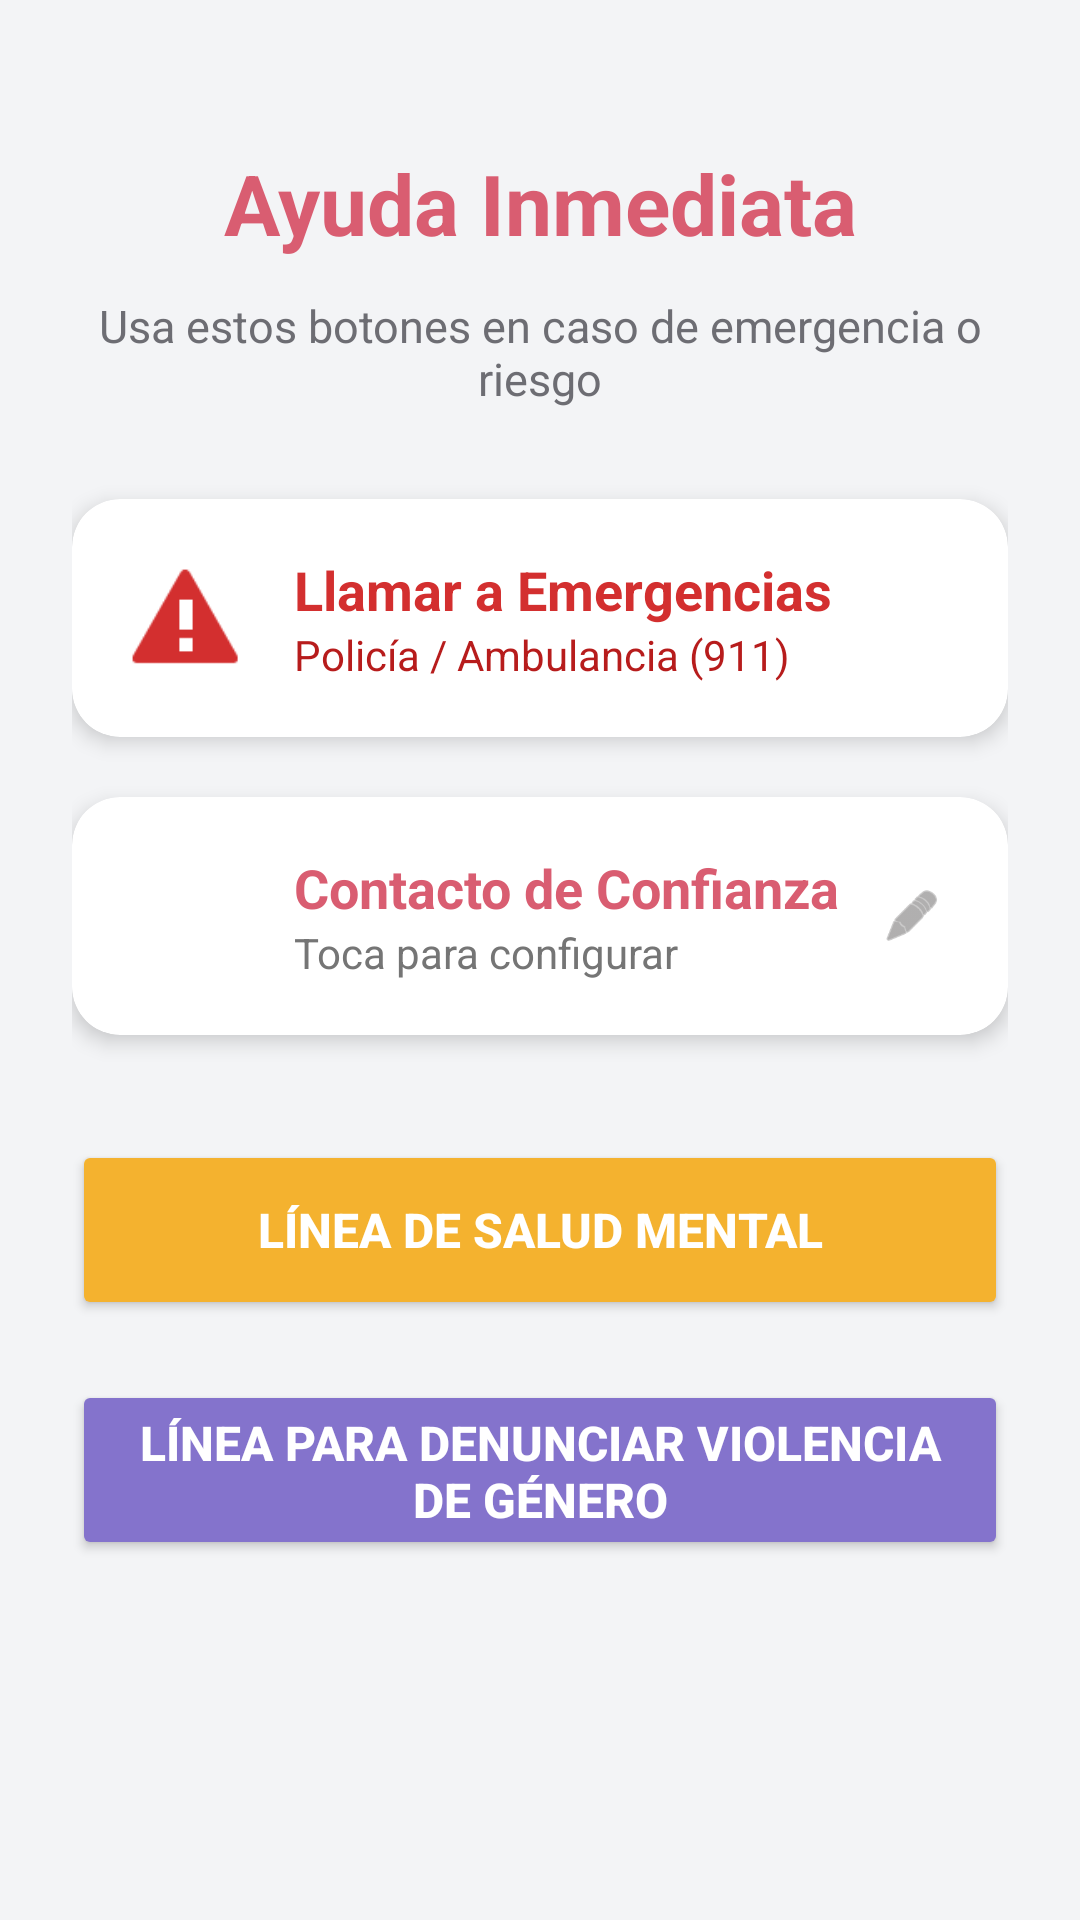

This screen was rendered from an Android layout file. Write that file and the resources it references.
<!-- AndroidManifest.xml: application theme Theme.PROYECTOFINAL -->
<!-- res/layout/fragment_sos.xml -->
<?xml version="1.0" encoding="utf-8"?>
<LinearLayout xmlns:android="http://schemas.android.com/apk/res/android"
    xmlns:app="http://schemas.android.com/apk/res-auto"
    android:layout_width="match_parent"
    android:layout_height="match_parent"
    android:background="@color/backApp"
    android:fillViewport="true">

    <LinearLayout
        android:layout_width="match_parent"
        android:layout_height="wrap_content"
        android:orientation="vertical"
        android:padding="24dp"
        android:gravity="center_horizontal">

        <TextView
            android:layout_width="match_parent"
            android:layout_height="wrap_content"
            android:text="Ayuda Inmediata"
            android:textSize="28sp"
            android:textStyle="bold"
            android:textColor="@color/textRegister"
            android:gravity="center"
            android:layout_marginTop="25dp"
            android:layout_marginBottom="12dp"/>

        <TextView
            android:layout_width="match_parent"
            android:layout_height="wrap_content"
            android:text="Usa estos botones en caso de emergencia o riesgo"
            android:gravity="center"
            android:textColor="#6D6D73"
            android:textSize="15sp"
            android:layout_marginBottom="30dp"/>

        <androidx.cardview.widget.CardView
            android:id="@+id/btnEmergency"
            android:layout_width="match_parent"
            android:layout_height="wrap_content"
            app:cardCornerRadius="16dp"
            app:cardElevation="4dp"
            android:layout_marginBottom="20dp"
            android:clickable="true"
            android:focusable="true"
            android:foreground="?android:attr/selectableItemBackground">

            <LinearLayout
                android:layout_width="match_parent"
                android:layout_height="wrap_content"
                android:orientation="horizontal"
                android:padding="18dp"
                android:gravity="center_vertical">

                <ImageView
                    android:layout_width="40dp"
                    android:layout_height="40dp"
                    android:src="@android:drawable/stat_sys_warning"
                    app:tint="#D32F2F" />

                <LinearLayout
                    android:layout_width="match_parent"
                    android:layout_height="wrap_content"
                    android:orientation="vertical"
                    android:layout_marginStart="16dp">

                    <TextView
                        android:layout_width="wrap_content"
                        android:layout_height="wrap_content"
                        android:text="Llamar a Emergencias"
                        android:textSize="18sp"
                        android:textStyle="bold"
                        android:textColor="#D32F2F"/>

                    <TextView
                        android:layout_width="wrap_content"
                        android:layout_height="wrap_content"
                        android:text="Policía / Ambulancia (911)"
                        android:textSize="14sp"
                        android:textColor="#B71C1C"/>
                </LinearLayout>
            </LinearLayout>
        </androidx.cardview.widget.CardView>

        <androidx.cardview.widget.CardView
            android:id="@+id/btnTrusted"
            android:layout_width="match_parent"
            android:layout_height="wrap_content"
            app:cardCornerRadius="16dp"
            app:cardElevation="4dp"
            android:layout_marginBottom="20dp"
            android:clickable="true"
            android:focusable="true"
            android:foreground="?android:attr/selectableItemBackground">

            <LinearLayout
                android:layout_width="match_parent"
                android:layout_height="wrap_content"
                android:orientation="horizontal"
                android:padding="18dp"
                android:gravity="center_vertical">

                <ImageView
                    android:layout_width="40dp"
                    android:layout_height="40dp"
                    android:src="@drawable/ic_friend"
                    app:tint="@color/pinkPastel" />

                <LinearLayout
                    android:layout_width="0dp"
                    android:layout_weight="1"
                    android:layout_height="wrap_content"
                    android:orientation="vertical"
                    android:layout_marginStart="16dp">

                    <TextView
                        android:layout_width="wrap_content"
                        android:layout_height="wrap_content"
                        android:text="Contacto de Confianza"
                        android:textSize="18sp"
                        android:textStyle="bold"
                        android:textColor="@color/textRegister"/>

                    <TextView
                        android:id="@+id/tvTrustedNumber"
                        android:layout_width="wrap_content"
                        android:layout_height="wrap_content"
                        android:text="Toca para configurar"
                        android:textSize="14sp"
                        android:textColor="#757575"/>
                </LinearLayout>

                <ImageView
                    android:id="@+id/btnEditTrusted"
                    android:layout_width="28dp"
                    android:layout_height="28dp"
                    android:src="@android:drawable/ic_menu_edit"
                    android:padding="4dp"
                    app:tint="#7C7A7A" />
            </LinearLayout>
        </androidx.cardview.widget.CardView>

        <Button
            android:id="@+id/btnHelplineSuicide"
            android:layout_width="match_parent"
            android:layout_height="60dp"
            android:layout_marginTop="15dp"
            android:backgroundTint="@color/menstrualDays2"
            android:text="Línea de salud mental"
            android:textStyle="bold"
            android:textColor="@color/white"
            android:textSize="16sp"/>

        <Button
            android:id="@+id/btnHelplineGender"
            android:layout_width="match_parent"
            android:layout_height="60dp"
            android:layout_marginTop="20dp"
            android:backgroundTint="@color/colorRegister"
            android:text="Línea para denunciar violencia de género"
            android:textStyle="bold"
            android:textColor="@color/white"
            android:textSize="16sp"/>
    </LinearLayout>
</LinearLayout>
<!-- resources referenced by this layout -->
<resources>
  <color name="backApp">#F3F4F6</color>
  <color name="colorRegister">#8473CC</color>
  <color name="menstrualDays2">#F4B22F</color>
  <color name="pinkPastel">#ED7182</color>
  <color name="textRegister">#D95D71</color>
  <color name="white">#FFFFFFFF</color>
  <style name="Theme.PROYECTOFINAL" parent="Base.Theme.PROYECTOFINAL" />
  <style name="Base.Theme.PROYECTOFINAL" parent="Theme.Material3.DayNight.NoActionBar">
  
          <item name="android:windowSplashScreenBackground">@color/backApp</item>
  
          <item name="android:windowSplashScreenAnimatedIcon">@drawable/logo_app</item>
  
      </style>
  <!-- drawable logo_app: png bitmap (drawable, 185479 bytes) -->
</resources>
